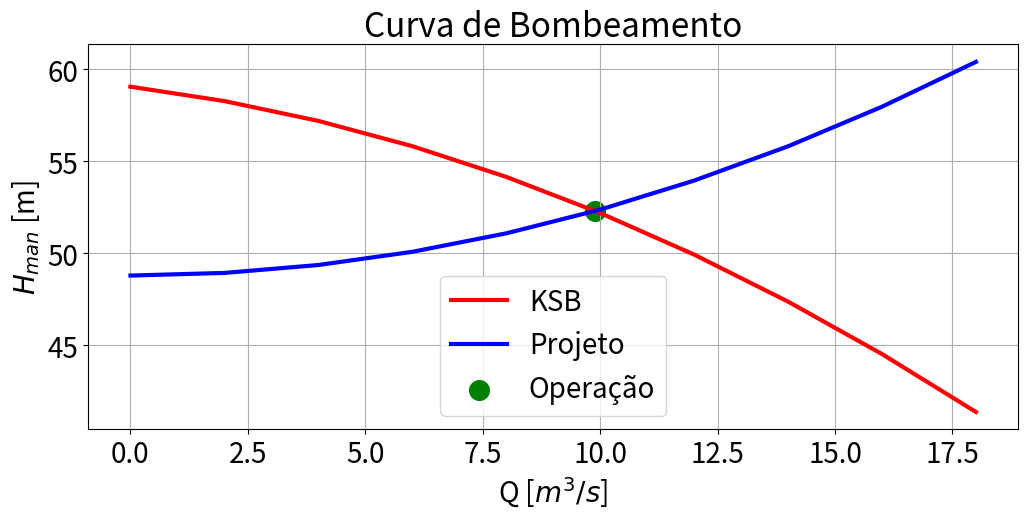

The script that saved this image:
#Importando bibliotecas:
import numpy as np
import matplotlib.pyplot as plt

#Exibição dos gráficos em no notebook:
#%matplotlib inline


#Exibição dos gráficos em janela externa:
%matplotlib qt
plt.rcParams['lines.linewidth'] = 3
plt.rcParams['font.size'] = 20


#Pontos obtidos do gráfico do fabricante:
x = [0, 2, 4, 6, 8, 10, 12, 14, 16, 18]
y0 = [60, 58, 57, 56, 50, 54, 52, 48, 45, 40]

#Interpolação Polinomial 
z = np.polyfit(x, y0, 2)
y1 = np.poly1d(z)

def hman(Q):
    #Conversão para SI:
    Q = Q/3600

    #diametros:
    ds = 62.71/1000
    dr = 52.51/1000

    #velocidades:
    As = ((np.pi*(ds**2))/4)
    Ar = ((np.pi*(dr**2))/4)
    vs = Q/As
    vr = Q/Ar

    #Perdas na sucção:
    ls = 4.2
    hlts = 0.0252*(ls/ds)*((vs**2)/(2*9.81))
    hlks = 3.1*((vs**2)/(2*9.81))

    #Perdas no recalque:
    lr = 70.3
    hltr = 0.0256*(lr/dr)*((vr**2)/(2*9.81))
    hlkr = 6.1*((vr**2)/(2*9.81))

    #Perdas totais e altura manometrica:
    hs = 2.6
    hr = 46.2
    hls = hlts+hlks
    hlr = hltr+hlkr
    
    return (hs+hr+hls+hlr)

#Array do projeto:
y2 = []

for i in range(len(x)):
    y2.append(hman(x[i]))

#Plot do gráfico:
plt.rcParams['figure.figsize'] = (12, 5)
plt.plot(x, y1(x), 'red', label='KSB')
plt.plot(x, y2, 'blue', label='Projeto')
plt.scatter(9.8875, 52.3105, 200, 'green', label='Operação')
plt.xlabel('Q [$m^3/s$]')
plt.ylabel('$H_{man}$ [m]')
plt.legend(loc='lower center')
plt.title('Curva de Bombeamento')
plt.grid()